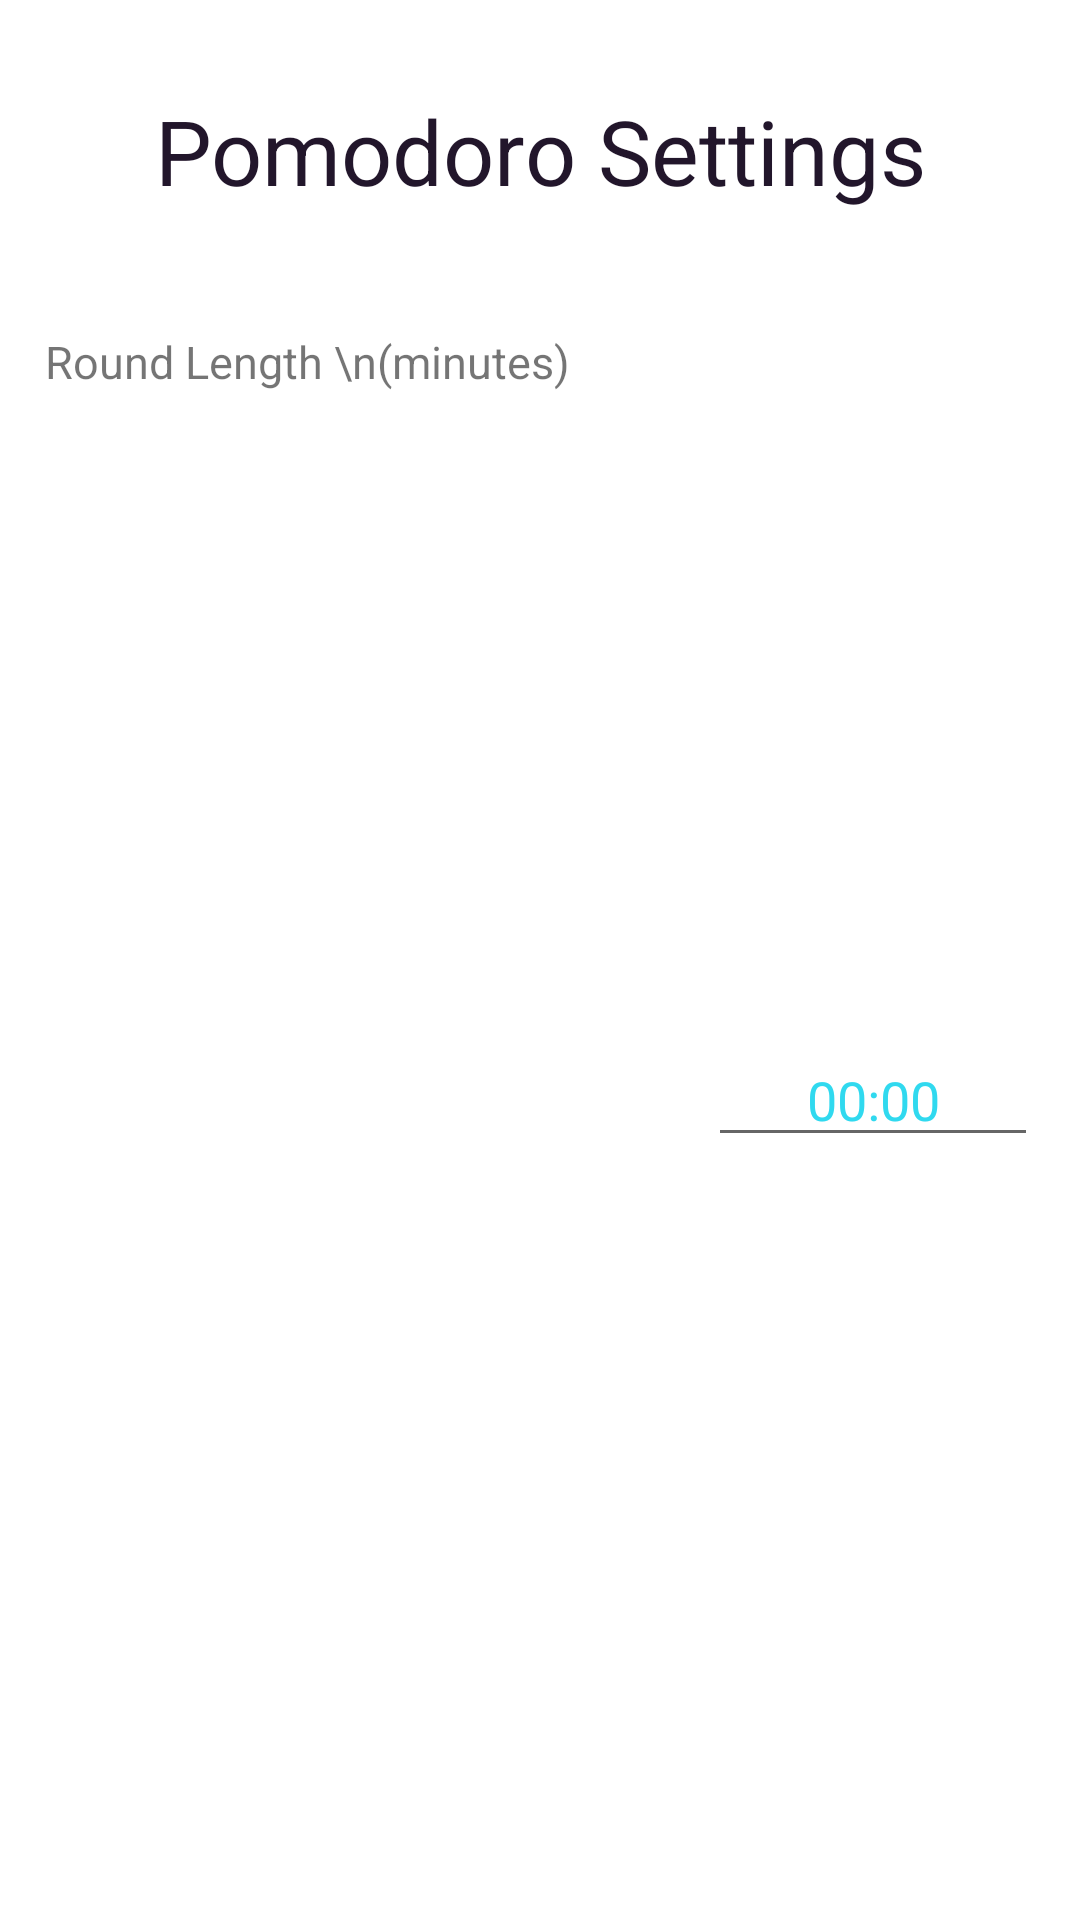

The Android layout XML behind this screen, and the referenced resources:
<!-- AndroidManifest.xml: application theme Theme.OPSC7311_POE_Group20 -->
<!-- res/layout/add_dialog.xml -->
<?xml version="1.0" encoding="utf-8"?>
<androidx.constraintlayout.widget.ConstraintLayout xmlns:android="http://schemas.android.com/apk/res/android"
    xmlns:app="http://schemas.android.com/apk/res-auto"
    xmlns:tools="http://schemas.android.com/tools"
    android:layout_width="match_parent"
    android:layout_height="wrap_content"
    >

    <LinearLayout
        android:layout_width="match_parent"
        android:layout_height="match_parent"
        android:orientation="vertical">

        <TextView
            android:id="@+id/textView7"
            android:layout_width="411dp"
            android:layout_height="wrap_content"
            android:layout_gravity="center"
            android:layout_marginTop="30dp"
            android:layout_marginBottom="20dp"
            android:text="Pomodoro Settings"
            android:textAlignment="center"
            android:textColor="@color/dark_purple"
            android:textSize="30dp" />

        <LinearLayout
            android:layout_width="match_parent"
            android:layout_height="match_parent"
            android:orientation="horizontal">

            <TextView
                android:id="@+id/focustxt"
                android:layout_width="50dp"
                android:layout_height="wrap_content"
                android:layout_marginLeft="15dp"
                android:layout_marginTop="20dp"
                android:layout_weight="1"
                android:text="Round Length \n(minutes)"
                android:textSize="15dp" />

            <EditText
                android:id="@+id/etGetTime"
                android:layout_width="110dp"
                android:layout_height="wrap_content"
                android:layout_gravity="center"
                android:layout_margin="14dp"
                android:hint="00:00"
                android:inputType="numberDecimal"
                android:textAlignment="center"
                android:textColor="@color/blue"
                android:textColorHint="@color/min_blue" />
        </LinearLayout>

        <LinearLayout
            android:layout_width="match_parent"
            android:layout_height="match_parent"
            android:orientation="horizontal">

            <TextView
                android:id="@+id/breakLengthtxt"
                android:layout_width="117dp"
                android:layout_height="wrap_content"
                android:layout_marginLeft="15dp"
                android:layout_weight="1"
                android:layout_marginTop="20dp"
                android:text="Break length between Rounds (minutes)"
                android:textSize="15dp" />

            <EditText
                android:id="@+id/etGetBreakLength"
                android:layout_width="110dp"
                android:layout_height="wrap_content"
                android:layout_gravity="center"
                android:layout_margin="14dp"
                android:hint="00:00"
                android:inputType="numberDecimal"
                android:textAlignment="center"
                android:textColor="@color/blue"
                android:textColorHint="@color/min_blue" />
        </LinearLayout>

        <LinearLayout
            android:layout_width="match_parent"
            android:layout_height="match_parent"
            android:orientation="horizontal">

            <TextView
                android:id="@+id/roundstxt"
                android:layout_width="117dp"
                android:layout_height="wrap_content"
                android:layout_marginLeft="15dp"
                android:layout_weight="1"
                android:layout_marginTop="20dp"
                android:text="Number of Rounds"
                android:textSize="15dp" />

            <EditText
                android:id="@+id/etGetRounds"
                android:layout_width="110dp"
                android:layout_height="wrap_content"
                android:layout_gravity="center"
                android:layout_margin="14dp"
                android:hint="00:00"
                android:inputType="numberDecimal"
                android:textAlignment="center"
                android:textColor="@color/blue"
                android:textColorHint="@color/min_blue" />
        </LinearLayout>

        <androidx.appcompat.widget.AppCompatButton
            android:id="@+id/btnOk"
            android:layout_width="180dp"
            android:layout_height="wrap_content"
            android:layout_margin="30dp"
            android:background="@drawable/button_bg"
            android:text="ok"
            android:layout_gravity="center"
            android:textColor="@color/white"
            android:textSize="22sp"
            android:textStyle="bold" />
    </LinearLayout>

</androidx.constraintlayout.widget.ConstraintLayout>
<!-- resources referenced by this layout -->
<resources>
  <color name="blue">#0F90D7</color>
  <color name="dark_purple">#22162B</color>
  <color name="min_blue">#30d9ef</color>
  <color name="white">#FFFFFFFF</color>
  <!-- drawable button_bg (drawable) -->
  <?xml version="1.0" encoding="utf-8"?>
  <shape xmlns:android="http://schemas.android.com/apk/res/android"
      android:shape="rectangle">
      <corners
          android:radius="50dp"
          />
      <gradient
          android:startColor="@color/orange"
          android:centerColor="@color/light_purple"
          android:endColor="@color/blue"/>
  </shape>
  <style name="Theme.OPSC7311_POE_Group20" parent="Theme.MaterialComponents.DayNight.DarkActionBar">
          
          <item name="colorPrimary">@color/purple_500</item>
          <item name="colorPrimaryVariant">@color/purple_700</item>
          <item name="colorOnPrimary">@color/white</item>
          
          <item name="colorSecondary">@color/teal_200</item>
          <item name="colorSecondaryVariant">@color/teal_700</item>
          <item name="colorOnSecondary">@color/black</item>
          
          <item name="android:statusBarColor">?attr/colorPrimaryVariant</item>
          
      </style>
  <color name="orange">#F8890A</color>
  <color name="light_purple">#C858B8</color>
  <color name="purple_500">#FF6200EE</color>
  <color name="purple_700">#FF3700B3</color>
  <color name="teal_200">#FF03DAC5</color>
  <color name="teal_700">#FF018786</color>
  <color name="black">#FF000000</color>
</resources>
